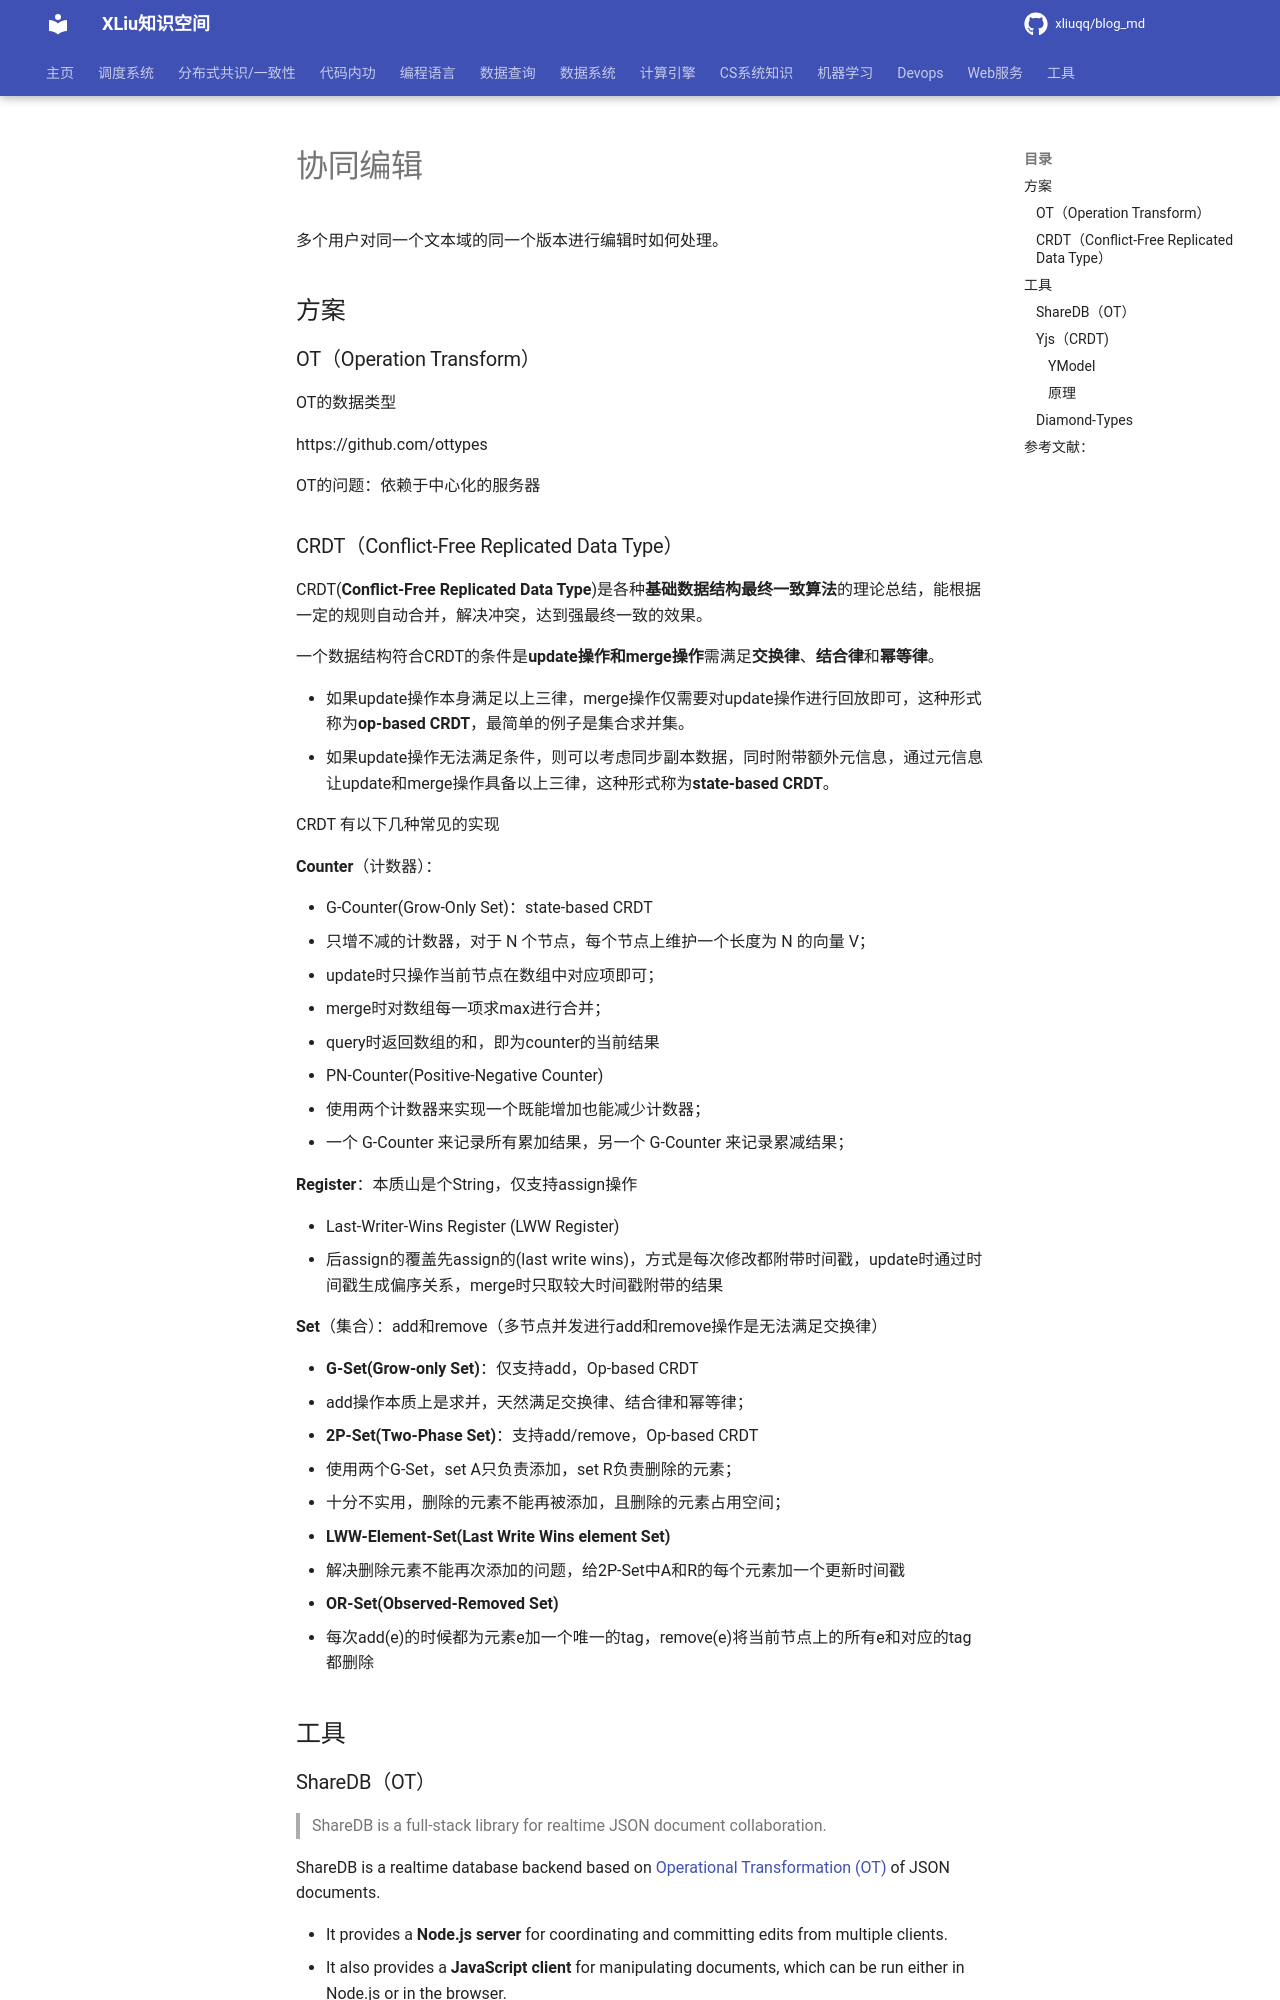

repository: xliuqq/blog_md · page: web/action/collaborative_editor.html · generator: mkdocs

# 协同编辑

多个用户对同一个文本域的同一个版本进行编辑时如何处理。

## 方案

### OT（Operation Transform）

OT的数据类型

https://github.com/ottypes

OT的问题：依赖于中心化的服务器



### CRDT（Conflict-Free Replicated Data Type）

CRDT(**Conflict-Free Replicated Data Type**)是各种**基础数据结构最终一致算法**的理论总结，能根据一定的规则自动合并，解决冲突，达到强最终一致的效果。

一个数据结构符合CRDT的条件是**update操作和merge操作**需满足**交换律**、**结合律**和**幂等律**。

- 如果update操作本身满足以上三律，merge操作仅需要对update操作进行回放即可，这种形式称为**op-based CRDT**，最简单的例子是集合求并集。
- 如果update操作无法满足条件，则可以考虑同步副本数据，同时附带额外元信息，通过元信息让update和merge操作具备以上三律，这种形式称为**state-based CRDT**。

CRDT 有以下几种常见的实现

**Counter**（计数器）：

- G-Counter(Grow-Only Set)：state-based CRDT
  - 只增不减的计数器，对于 N 个节点，每个节点上维护一个长度为 N 的向量 V；
  - update时只操作当前节点在数组中对应项即可；
  - merge时对数组每一项求max进行合并；
  - query时返回数组的和，即为counter的当前结果
- PN-Counter(Positive-Negative Counter)
  - 使用两个计数器来实现一个既能增加也能减少计数器；
  - 一个 G-Counter 来记录所有累加结果，另一个 G-Counter 来记录累减结果；

**Register**：本质山是个String，仅支持assign操作

- Last-Writer-Wins Register (LWW Register)
  - 后assign的覆盖先assign的(last write wins)，方式是每次修改都附带时间戳，update时通过时间戳生成偏序关系，merge时只取较大时间戳附带的结果

**Set**（集合）：add和remove（多节点并发进行add和remove操作是无法满足交换律）

- **G-Set(Grow-only Set)**：仅支持add，Op-based CRDT
  - add操作本质上是求并，天然满足交换律、结合律和幂等律；
- **2P-Set(Two-Phase Set)**：支持add/remove，Op-based CRDT
  - 使用两个G-Set，set A只负责添加，set R负责删除的元素；
  - 十分不实用，删除的元素不能再被添加，且删除的元素占用空间；
- **LWW-Element-Set(Last Write Wins element Set)**
  - 解决删除元素不能再次添加的问题，给2P-Set中A和R的每个元素加一个更新时间戳
- **OR-Set(Observed-Removed Set)**
  - 每次add(e)的时候都为元素e加一个唯一的tag，remove(e)将当前节点上的所有e和对应的tag都删除



## 工具
